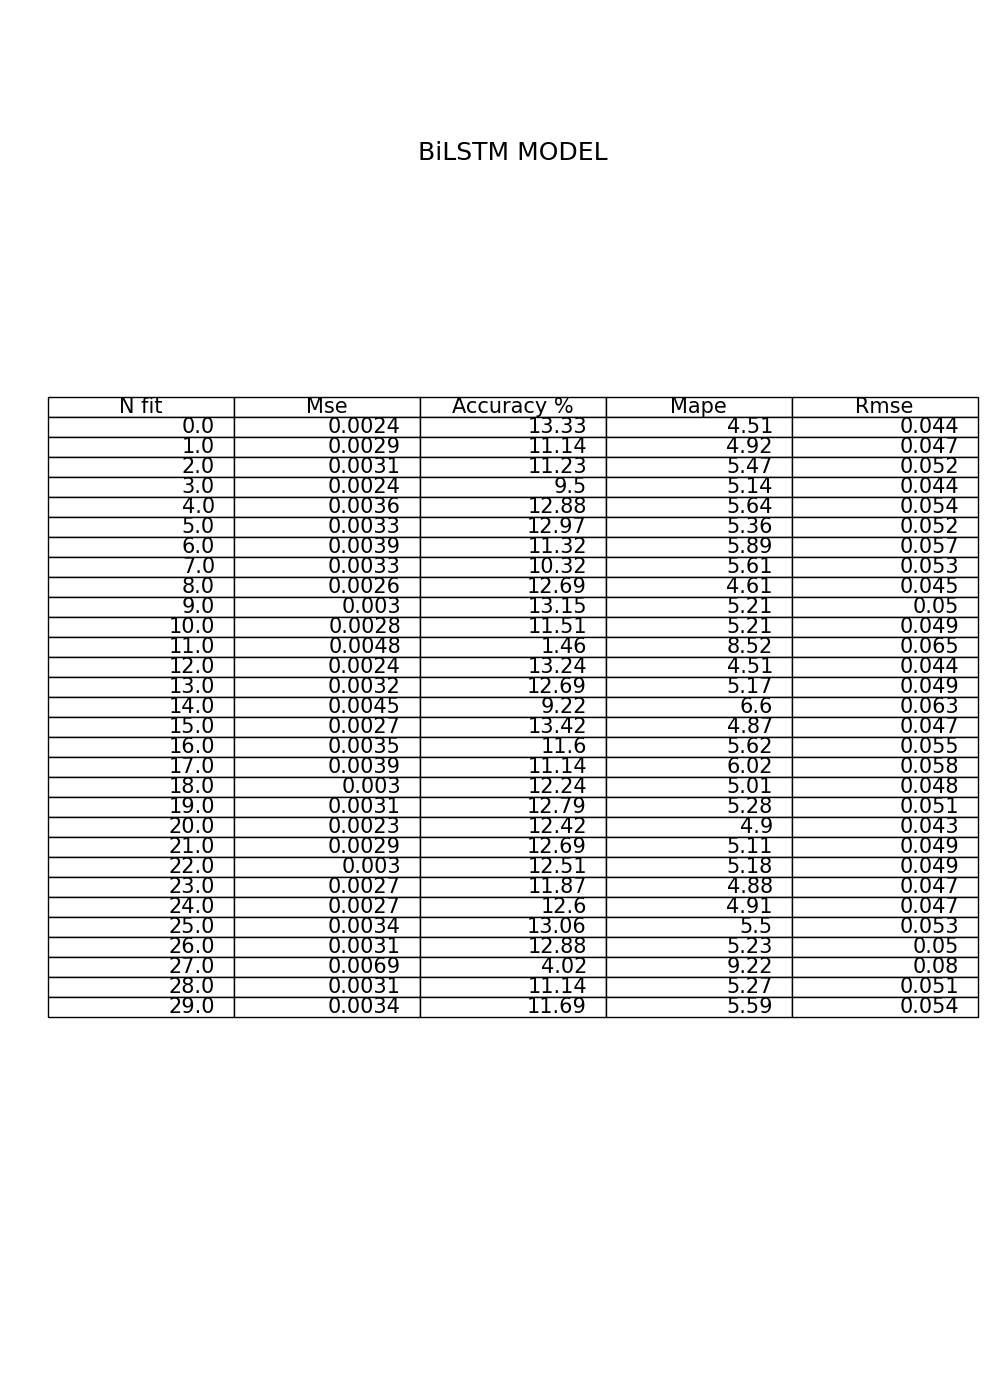

The data file committed next to this chart (first rows):
, N fit, Mse, Accuracy %, Mape, Rmse
0, 0.0, 0.0024, 13.33, 4.51, 0.044
1, 1.0, 0.0029, 11.14, 4.92, 0.047
2, 2.0, 0.0031, 11.23, 5.47, 0.052
3, 3.0, 0.0024, 9.5, 5.14, 0.044
4, 4.0, 0.0036, 12.88, 5.64, 0.054
5, 5.0, 0.0033, 12.97, 5.36, 0.052
6, 6.0, 0.0039, 11.32, 5.89, 0.057
7, 7.0, 0.0033, 10.32, 5.61, 0.053
8, 8.0, 0.0026, 12.69, 4.61, 0.045
9, 9.0, 0.003, 13.15, 5.21, 0.05
10, 10.0, 0.0028, 11.51, 5.21, 0.049
11, 11.0, 0.0048, 1.46, 8.52, 0.065
12, 12.0, 0.0024, 13.24, 4.51, 0.044
13, 13.0, 0.0032, 12.69, 5.17, 0.049
14, 14.0, 0.0045, 9.22, 6.6, 0.063
15, 15.0, 0.0027, 13.42, 4.87, 0.047
16, 16.0, 0.0035, 11.6, 5.62, 0.055
17, 17.0, 0.0039, 11.14, 6.02, 0.058
18, 18.0, 0.003, 12.24, 5.01, 0.048
19, 19.0, 0.0031, 12.79, 5.28, 0.051
20, 20.0, 0.0023, 12.42, 4.9, 0.043
21, 21.0, 0.0029, 12.69, 5.11, 0.049
22, 22.0, 0.003, 12.51, 5.18, 0.049
23, 23.0, 0.0027, 11.87, 4.88, 0.047
24, 24.0, 0.0027, 12.6, 4.91, 0.047
25, 25.0, 0.0034, 13.06, 5.5, 0.053
26, 26.0, 0.0031, 12.88, 5.23, 0.05
27, 27.0, 0.0069, 4.02, 9.22, 0.08
28, 28.0, 0.0031, 11.14, 5.27, 0.051
29, 29.0, 0.0034, 11.69, 5.59, 0.054
